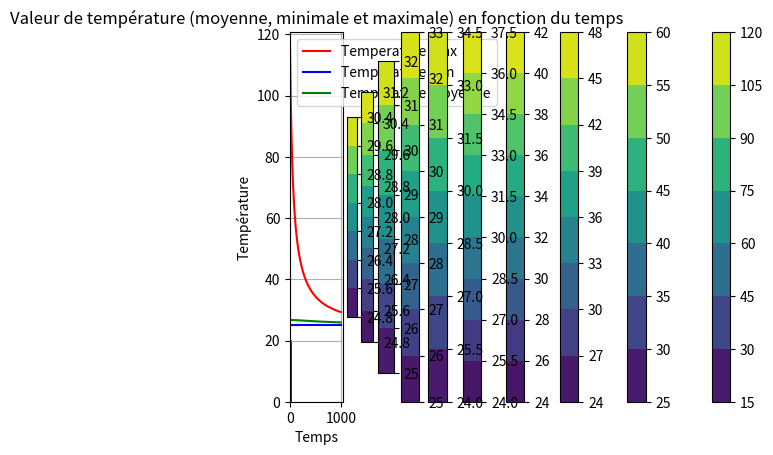
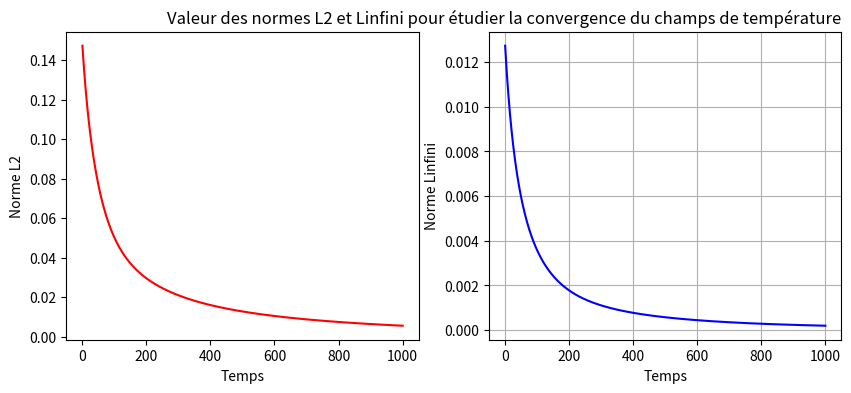

Recreate these plots in Python, in order.
'''
Mini Projet B 
MGA802 
[redacted]
'''

import numpy as np
import matplotlib.pyplot as plt
from scipy import linalg
import time


#CONSTANTES
F0 = 0.25 

K = 5 #diffusivité
ITERATION = 1000

'''#INTERFACE UTILISATEUR
dim_x = input("Entrez la dimension x de la plaque")
dim_y = input("Entrez la dimension y de la plaque")
temp_init = input("Entrez la température initiale: ")  
temp_cond_isotherme = input("Entrez la température de condition isotherme en bout de plaque: ")  
x_c = input("Entrez la position x_c du point chaud: ")
y_c = input("Entrez la position y_c du point chaud: ")
n_x = input("Entrez le nombre de point dans la direction x: ")
n_y = input("Entrez le nombre de point dans la direction y: ")
diffusivite = input("Entrez le diffusivité du matériau: ")
amplitude_point_chaud = input("Entrez l'amplitude du point chaud: ")
ecart_type_point_chaud = input("Entrez l'écart-type lié au point chaud: ")
ITERATION = input("Entrez le nombre d'itérations désiré: ")
'''

def Calcul_T(x0,y0,X,Y) : 
    '''
    Cette fonction renvoi une matrice contenant la température en chaque point 
    '''
    return amplitude_point_chaud*np.exp(-(((X-x0)**2/2*ecart_type_point_chaud**2)+((Y-y0)**2/2*ecart_type_point_chaud**2)))

def Creation_grille():
    '''
    Cette fonction créé la grille 
    '''
    X = np.linspace (0,dim_x,n_x+1)
    Y = np.linspace (0,dim_y,n_y+1)
    X,Y = np.meshgrid(X,Y)
    return X,Y 

def Application_Condition_Limite(T,temp_cond_isotherme):
    '''
    Permet d'appliquer les conditions aux limites en fixant une valeur (temperature condition isotherme) 
    à la limite de notre matrice de température
    '''
    T[:,-1] = temp_cond_isotherme
    T[:,0] = temp_cond_isotherme
    T[0,:] = temp_cond_isotherme
    T[-1,:] = temp_cond_isotherme
    print(T)
    return T

def Solution_initiale (X,Y) : 
    '''
    Cette fonction permet d'initialiser le modèle et de l'afficher
    '''
    T_init=Calcul_T(x_c,y_c,X,Y)+temp_init
    T_init=Application_Condition_Limite(T_init,temp_cond_isotherme)
    plt.contourf(X,Y,T_init)
    plt.colorbar()
    plt.show()
    return T_init
        
def Visualisation_temperature_instantanee (T): 
    '''
    Cette fonction permet de visualiser la température à un instant t sur un graphique
    '''
    X,Y = Creation_grille()
    plt.contourf(X,Y,T)
    plt.colorbar()
    plt.show()

def Calcul_RHS(T,diffusivite):
    '''
    Cette fonction retourne une matrice correspondant au RHS nécessaire pour évaluer la propagation de la chaleur
    '''
    #On effectue les calculs sur des matrices plus petites puis on la copie ensuite au centre d'une matrice de zeros
    #On obtient ainsi une matrice avec des zéros à l'extérieur (ce qui est nécessaire pour les conditions limites)
    RHS_petite = diffusivite*(((T[2:,1:-1]-2*T[1:-1,1:-1]+T[:-2,1:-1])/delta_x**2)+((T[1:-1,:-2]-2*T[1:-1,1:-1]+T[1:-1,2:])/delta_y**2))
    RHS_grande = np.zeros((RHS_petite.shape[0]+2,RHS_petite.shape[1] + 2))
    RHS_grande[1:-1,1:-1] = RHS_petite
    return RHS_grande

def Avancement_temporel (T,diffusivite,dt): 
    '''
    Cette fonction réalise l'avancement temporel et permet de passer de t à t+1
    '''
    #Calcul de T(t+1)
    T_Suivant = T+dt*Calcul_RHS(T,diffusivite)
    #Application des conditions aux limites
    T_Suivant = Application_Condition_Limite(T_Suivant,temp_cond_isotherme) 
    return T_Suivant    
    
def Calcul_Résidu(T_Precedent,T_Actuel):
    '''
    Cette fonction retourne le résidu permettant de calculer les normes et d'étudier 
    la convergence du champs de température
    '''
    return (T_Actuel - T_Precedent)/T_Actuel
    
def Main() : 
    '''
    Cette fonction est la fonction principale du programme, elle synchronise les autres fonctions et affiche les graphes d'analyse
    '''
    #Création de la grille 
    print("Création de la grille")
    X,Y=Creation_grille()
    #Affichage des conditions initiales
    print("Affichage des conditions initiales")     
    T_init = Solution_initiale(X,Y)

    #Calcul du pas temporel
    dt = (F0*delta_x**2)/K 
    
    #Initialisation des tableaux de températures et de normes pour le tracé des courbes    
    Temperature_max = np.array(np.amax(T_init))
    Temperature_min = np.array(np.amin(T_init))
    Temperature_moy = np.array(np.mean(T_init))
    Norme_L2 = np.array(0)
    Norme_Infini = np.array(0)
    
    #On boucle pour similuer permettre d'avancer dans le temps et de voir la propagation 
    for t in range(1,ITERATION): 
        #On réalise l'avancement temporel
        T_suivant = Avancement_temporel(T_init,diffusivite,dt)
        #On affiche le graphe a intervalle de temps régulier (10 fois) 
        if t%(ITERATION/10) == 0 :
            Visualisation_temperature_instantanee(T_suivant)
        
        #Calcul du résidu et stockage de la norme L2 et Linfini     
        Residu = Calcul_Résidu(T_init,T_suivant) 
        Norme_L2 = np.append(Norme_L2,np.linalg.norm(Residu))
        Norme_Infini = np.append(Norme_Infini, np.amax(np.abs(Residu)) )
                
        #Stockage des températures min, max et moyenne 
        Temperature_max=np.append(Temperature_max, [np.amax(T_suivant)])
        Temperature_min=np.append(Temperature_min, [np.amin(T_suivant)])
        Temperature_moy=np.append(Temperature_moy, [np.mean(T_suivant)])
        
        #La nouvelle valeur devient la valeur initiale pour la prochaine itération
        T_init=T_suivant
    
    #Affichage du graphique de l'évolution des températures minimale, maximale et moyenne    
    plt.plot(np.linspace(0,ITERATION,ITERATION), Temperature_max, color='red',label='Temperature max')
    plt.plot(np.linspace(0,ITERATION,ITERATION), Temperature_min, color='blue',label='Temperature min')
    plt.plot(np.linspace(0,ITERATION,ITERATION), Temperature_moy, color='green',label='Temperature moyenne')
    plt.xlabel('Temps')
    plt.ylabel('Température')
    plt.title('Valeur de température (moyenne, minimale et maximale) en fonction du temps')
    plt.legend()
    plt.grid()
    plt.show()
    
    #Affichage du graphique de l'évolution des normes L2 et Linfini
    fig, axs = plt.subplots(1, 2, figsize=(10, 4))
    axs[0].plot(np.linspace(1,ITERATION,ITERATION-1), Norme_L2[1:], color='red',label='Norme L2')
    axs[0].set_xlabel('Temps')
    axs[0].set_ylabel('Norme L2')    
    axs[1].plot(np.linspace(1,ITERATION,ITERATION-1), Norme_Infini[1:], color='blue',label='Norme Linfini')
    axs[1].set_xlabel('Temps')
    axs[1].set_ylabel('Norme Linfini')
    plt.title('Valeur des normes L2 et Linfini pour étudier la convergence du champs de température',loc='right')
    plt.grid()
    plt.show()
         
       
#Paramètre
dim_x = 20
dim_y = dim_x 
temp_init = 25
temp_cond_isotherme = 25
x_c = 4
y_c = 7
n_x = 100
n_y = n_x
diffusivite = K
amplitude_point_chaud = 90
ecart_type_point_chaud = 0.9
delta_x = dim_x/n_x
delta_y = dim_y/n_y


temps_debut = time.perf_counter()
Main()
temps_fin = time.perf_counter()

print(f"Temps de compilation :{temps_fin - temps_debut} secondes")
